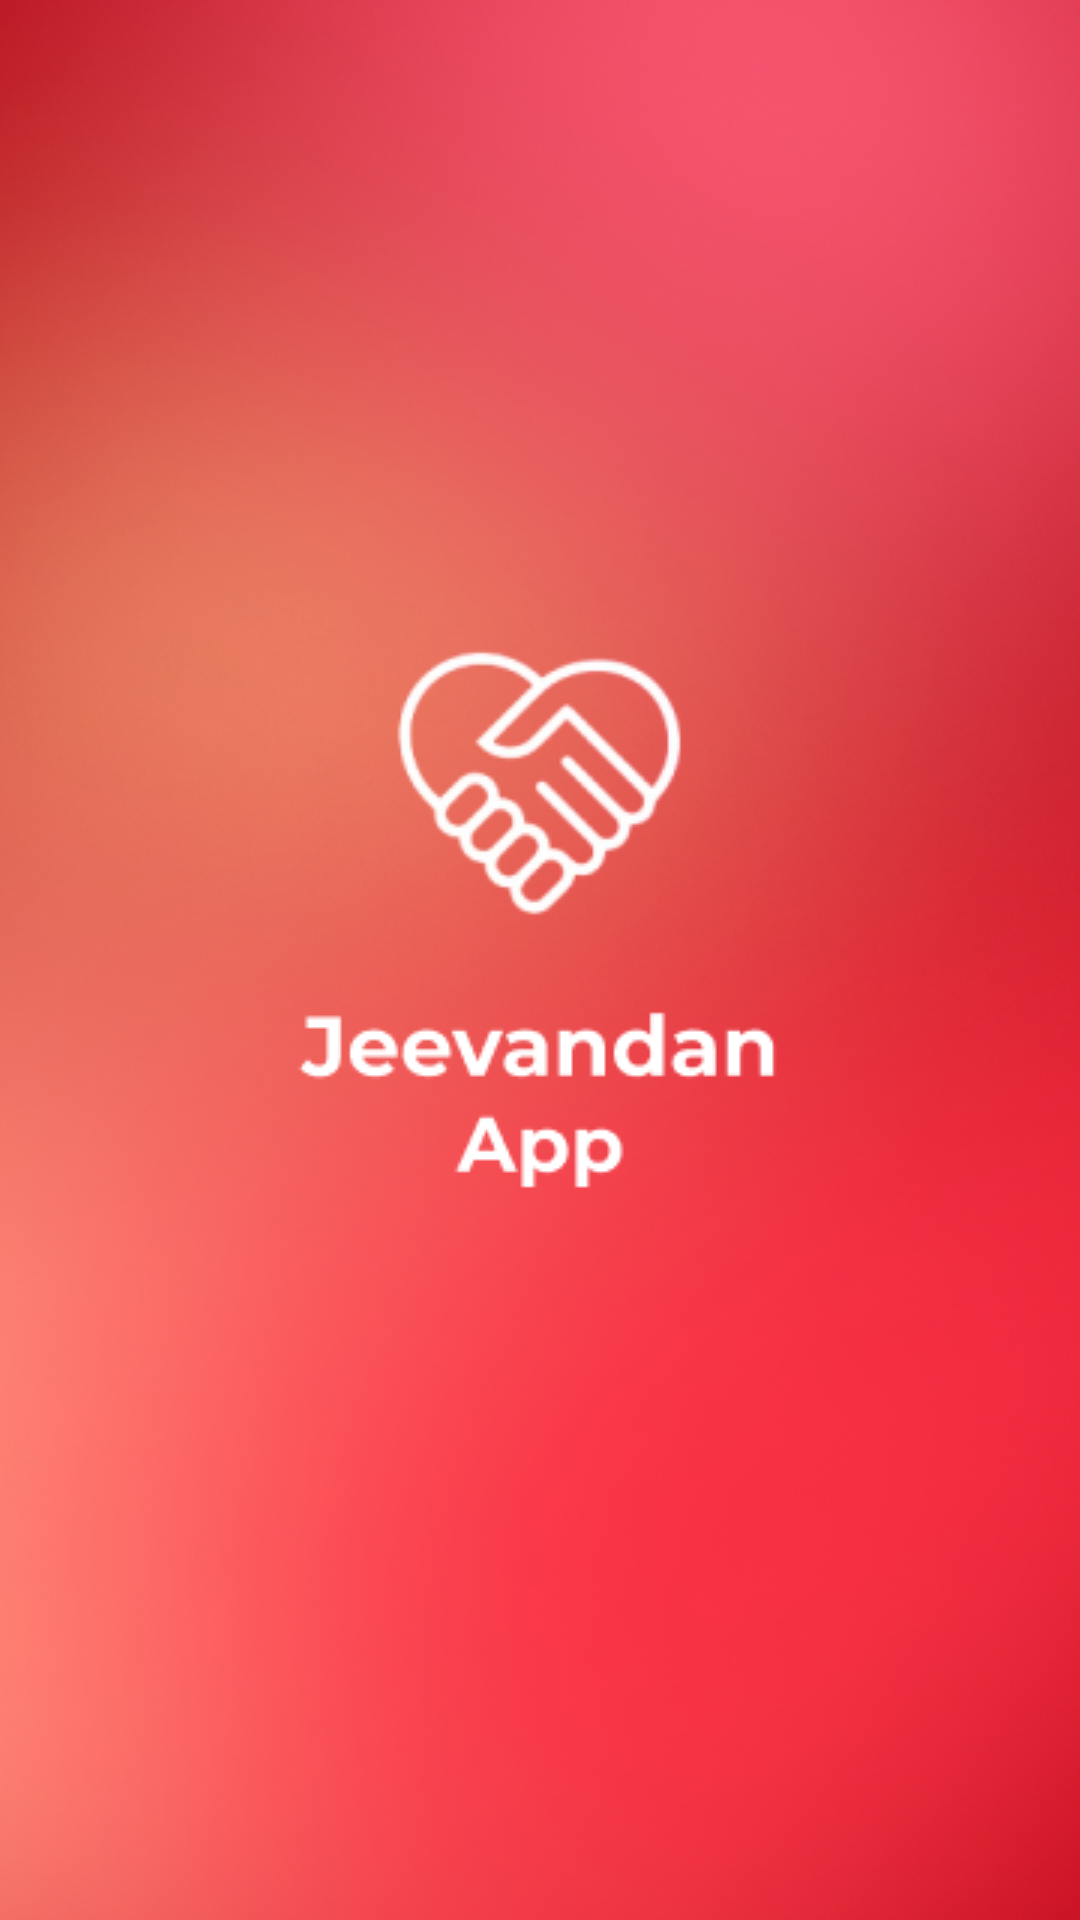

The Android layout XML behind this screen, and the referenced resources:
<!-- AndroidManifest.xml: application theme Theme.MADprojectAPP -->
<!-- res/layout/activity_main.xml -->
<?xml version="1.0" encoding="utf-8"?>
<androidx.constraintlayout.widget.ConstraintLayout xmlns:android="http://schemas.android.com/apk/res/android"
    xmlns:app="http://schemas.android.com/apk/res-auto"
    xmlns:tools="http://schemas.android.com/tools"
    android:layout_width="match_parent"
    android:layout_height="match_parent"
    tools:context=".MainActivity">

    <ImageButton
        android:id="@+id/imageView5"
        android:layout_width="wrap_content"
        android:layout_height="wrap_content"
        app:layout_constraintBottom_toBottomOf="parent"
        app:layout_constraintEnd_toEndOf="parent"
        app:layout_constraintStart_toStartOf="parent"
        app:layout_constraintTop_toTopOf="parent"
        app:srcCompat="@drawable/landing_page" />
</androidx.constraintlayout.widget.ConstraintLayout>
<!-- resources referenced by this layout -->
<resources>
  <!-- drawable landing_page: png bitmap (drawable, 240256 bytes) -->
  <style name="Theme.MADprojectAPP" parent="Theme.MaterialComponents.DayNight.DarkActionBar">
          
          <item name="colorPrimary">@color/purple_500</item>
          <item name="colorPrimaryVariant">@color/purple_700</item>
          <item name="colorOnPrimary">@color/white</item>
          
          <item name="colorSecondary">@color/teal_200</item>
          <item name="colorSecondaryVariant">@color/teal_700</item>
          <item name="colorOnSecondary">@color/black</item>
          
          <item name="android:statusBarColor">?attr/colorPrimaryVariant</item>
          
      </style>
  <color name="purple_500">#FF6200EE</color>
  <color name="purple_700">#FF3700B3</color>
  <color name="white">#FFFFFFFF</color>
  <color name="teal_200">#FF03DAC5</color>
  <color name="teal_700">#FF018786</color>
  <color name="black">#FF000000</color>
</resources>
